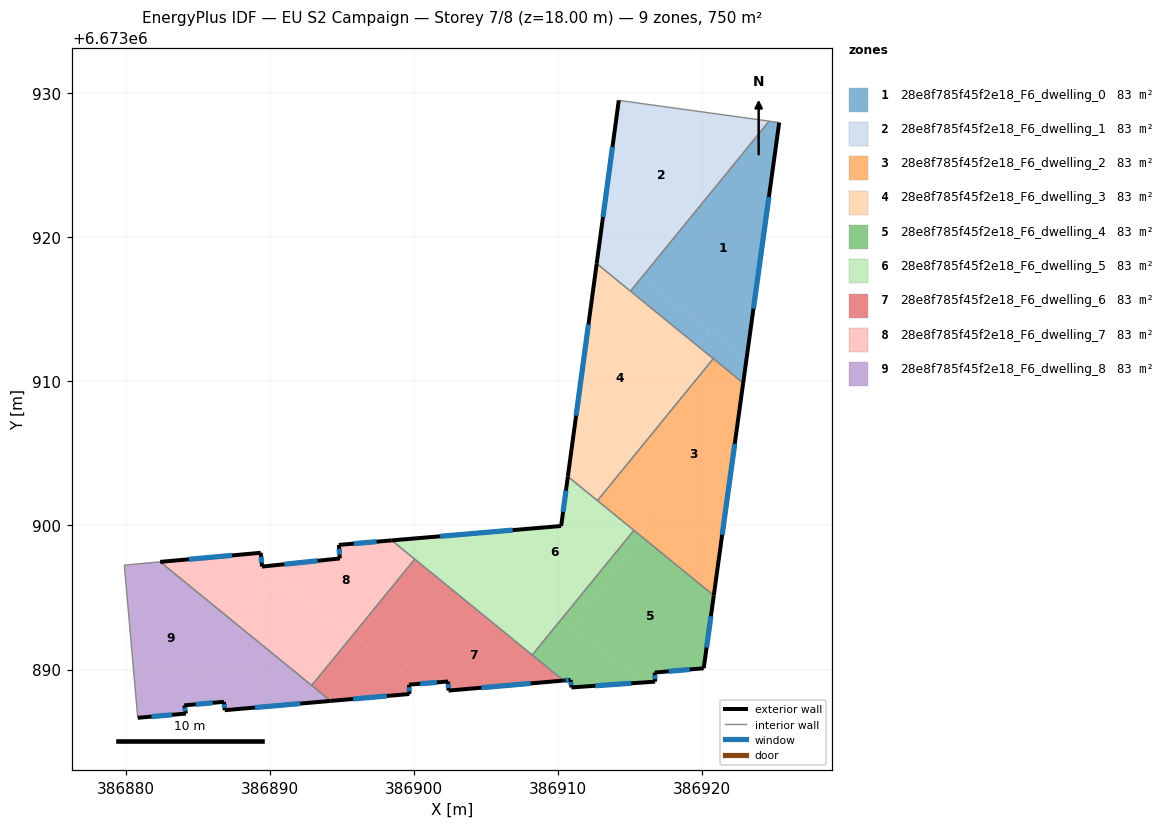
=== STOREY PLAN SPEC (per zone: floor XY polygon, exterior-wall plan segments, windows/doors) ===
zone 1: 28e8f785f45f2e18_F6_dwelling_0  (83.3 m²)
  floor: (386925.37, 6673927.97) (386923.11, 6673911.66) (386915.78, 6673917.17) (386924.67, 6673928.07)
  floor: (386920.59, 6673913.55) (386919.75, 6673912.43) (386915.05, 6673916.27) (386915.78, 6673917.17)
  floor: (386923.11, 6673911.66) (386922.87, 6673909.89) (386919.75, 6673912.43) (386920.59, 6673913.55)
  exterior wall: (386922.87, 6673909.89) – (386925.37, 6673927.97)  [18.3 m]
    window: (386923.58, 6673915.06) – (386924.65, 6673922.81)  [10.1 m²]
  interior walls: 4
zone 2: 28e8f785f45f2e18_F6_dwelling_1  (83.3 m²)
  floor: (386923.96, 6673928.17) (386915.73, 6673917.20) (386912.86, 6673919.36) (386914.23, 6673929.51)
  floor: (386924.67, 6673928.07) (386915.78, 6673917.17) (386915.73, 6673917.20) (386923.96, 6673928.17)
  floor: (386915.78, 6673917.17) (386915.05, 6673916.27) (386912.70, 6673918.18) (386912.86, 6673919.36)
  exterior wall: (386914.23, 6673929.51) – (386912.70, 6673918.18)  [11.4 m]
    window: (386913.79, 6673926.27) – (386913.14, 6673921.42)  [6.3 m²]
  interior walls: 3
zone 3: 28e8f785f45f2e18_F6_dwelling_2  (83.3 m²)
  floor: (386922.87, 6673909.89) (386921.28, 6673898.39) (386914.30, 6673903.63) (386920.79, 6673911.58)
  floor: (386921.28, 6673898.39) (386920.83, 6673895.14) (386915.79, 6673899.25) (386917.35, 6673901.34)
  floor: (386917.35, 6673901.34) (386915.79, 6673899.25) (386912.75, 6673901.73) (386914.30, 6673903.63)
  exterior wall: (386920.83, 6673895.14) – (386922.87, 6673909.89)  [14.9 m]
    window: (386921.41, 6673899.35) – (386922.28, 6673905.67)  [8.2 m²]
  interior walls: 4
zone 4: 28e8f785f45f2e18_F6_dwelling_3  (83.3 m²)
  floor: (386920.79, 6673911.58) (386914.30, 6673903.63) (386913.56, 6673904.18) (386919.75, 6673912.43)
  floor: (386919.75, 6673912.43) (386913.56, 6673904.18) (386914.30, 6673903.63) (386912.75, 6673901.73) (386910.70, 6673903.40) (386912.70, 6673918.18)
  exterior wall: (386912.70, 6673918.18) – (386910.70, 6673903.40)  [14.9 m]
    window: (386912.13, 6673913.96) – (386911.27, 6673907.62)  [8.2 m²]
  interior walls: 4
zone 5: 28e8f785f45f2e18_F6_dwelling_4  (83.3 m²)
  floor: (386920.83, 6673895.14) (386920.13, 6673890.09) (386916.73, 6673889.79) (386916.76, 6673889.16) (386915.99, 6673889.11) (386910.99, 6673892.86) (386915.79, 6673899.25)
  floor: (386915.99, 6673889.11) (386910.94, 6673888.76) (386910.89, 6673889.28) (386910.40, 6673889.24) (386908.22, 6673891.01) (386910.21, 6673893.45)
  floor: (386915.79, 6673899.25) (386910.99, 6673892.86) (386910.21, 6673893.45) (386915.28, 6673899.66)
  exterior wall: (386920.13, 6673890.09) – (386920.83, 6673895.14)  [5.1 m]
    window: (386920.33, 6673891.53) – (386920.63, 6673893.70)  [2.8 m²]
  exterior wall: (386916.73, 6673889.79) – (386920.13, 6673890.09)  [3.4 m]
    window: (386917.70, 6673889.88) – (386919.16, 6673890.00)  [1.9 m²]
  exterior wall: (386916.76, 6673889.16) – (386916.73, 6673889.79)  [0.6 m]
    window: (386916.75, 6673889.34) – (386916.74, 6673889.61)  [0.3 m²]
  exterior wall: (386910.94, 6673888.76) – (386916.76, 6673889.16)  [5.8 m]
    window: (386912.60, 6673888.87) – (386915.10, 6673889.05)  [3.2 m²]
  exterior wall: (386910.89, 6673889.28) – (386910.94, 6673888.76)  [0.5 m]
    window: (386910.90, 6673889.13) – (386910.93, 6673888.91)  [0.3 m²]
  exterior wall: (386910.40, 6673889.24) – (386910.89, 6673889.28)  [0.5 m]
    window: (386910.54, 6673889.25) – (386910.75, 6673889.27)  [0.3 m²]
  interior walls: 3
zone 6: 28e8f785f45f2e18_F6_dwelling_5  (83.3 m²)
  floor: (386915.28, 6673899.66) (386910.21, 6673893.45) (386902.42, 6673899.30) (386910.23, 6673899.96) (386910.70, 6673903.40)
  floor: (386910.21, 6673893.45) (386908.22, 6673891.01) (386898.47, 6673898.96) (386902.42, 6673899.30)
  exterior wall: (386910.70, 6673903.40) – (386910.23, 6673899.96)  [3.5 m]
    window: (386910.56, 6673902.42) – (386910.36, 6673900.95)  [1.9 m²]
  exterior wall: (386910.23, 6673899.96) – (386898.47, 6673898.96)  [11.8 m]
    window: (386906.87, 6673899.68) – (386901.83, 6673899.25)  [6.5 m²]
  interior walls: 5
zone 7: 28e8f785f45f2e18_F6_dwelling_6  (83.3 m²)
  floor: (386910.40, 6673889.24) (386902.42, 6673888.54) (386902.38, 6673889.17) (386900.20, 6673888.99) (386899.10, 6673889.82) (386903.12, 6673895.17)
  floor: (386900.20, 6673888.99) (386899.67, 6673888.95) (386899.70, 6673888.30) (386894.23, 6673887.82) (386892.92, 6673888.89) (386895.73, 6673892.35)
  floor: (386903.12, 6673895.17) (386899.10, 6673889.82) (386895.73, 6673892.35) (386900.07, 6673897.66)
  exterior wall: (386902.42, 6673888.54) – (386910.40, 6673889.24)  [8.0 m]
    window: (386904.70, 6673888.74) – (386908.12, 6673889.04)  [4.4 m²]
  exterior wall: (386902.38, 6673889.17) – (386902.42, 6673888.54)  [0.6 m]
    window: (386902.39, 6673888.99) – (386902.41, 6673888.72)  [0.3 m²]
  exterior wall: (386899.67, 6673888.95) – (386902.38, 6673889.17)  [2.7 m]
    window: (386900.45, 6673889.01) – (386901.61, 6673889.11)  [1.5 m²]
  exterior wall: (386899.70, 6673888.30) – (386899.67, 6673888.95)  [0.7 m]
    window: (386899.69, 6673888.49) – (386899.68, 6673888.77)  [0.4 m²]
  exterior wall: (386894.23, 6673887.82) – (386899.70, 6673888.30)  [5.5 m]
    window: (386895.79, 6673887.96) – (386898.14, 6673888.16)  [3.0 m²]
  interior walls: 4
zone 8: 28e8f785f45f2e18_F6_dwelling_7  (83.3 m²)
  floor: (386900.07, 6673897.66) (386895.73, 6673892.35) (386888.21, 6673898.00) (386889.38, 6673898.10) (386889.47, 6673897.15) (386894.87, 6673897.71) (386894.80, 6673898.65) (386898.47, 6673898.96)
  floor: (386895.73, 6673892.35) (386892.92, 6673888.89) (386887.97, 6673892.93) (386890.49, 6673896.28)
  floor: (386890.49, 6673896.28) (386887.97, 6673892.93) (386882.40, 6673897.47) (386888.21, 6673898.00)
  exterior wall: (386889.47, 6673897.15) – (386889.38, 6673898.10)  [1.0 m]
    window: (386889.44, 6673897.42) – (386889.40, 6673897.83)  [0.5 m²]
  exterior wall: (386894.87, 6673897.71) – (386889.47, 6673897.15)  [5.4 m]
    window: (386893.33, 6673897.55) – (386891.01, 6673897.31)  [3.0 m²]
  exterior wall: (386894.80, 6673898.65) – (386894.87, 6673897.71)  [0.9 m]
    window: (386894.82, 6673898.38) – (386894.85, 6673897.98)  [0.5 m²]
  exterior wall: (386898.47, 6673898.96) – (386894.80, 6673898.65)  [3.7 m]
    window: (386897.42, 6673898.88) – (386895.85, 6673898.74)  [2.0 m²]
  exterior wall: (386889.38, 6673898.10) – (386882.40, 6673897.47)  [7.0 m]
    window: (386887.38, 6673897.92) – (386884.39, 6673897.65)  [3.9 m²]
  interior walls: 3
zone 9: 28e8f785f45f2e18_F6_dwelling_8  (83.3 m²)
  floor: (386894.23, 6673887.82) (386886.88, 6673887.18) (386886.82, 6673887.76) (386884.07, 6673887.52) (386884.18, 6673886.94) (386883.42, 6673886.88) (386887.97, 6673892.93)
  floor: (386887.97, 6673892.93) (386883.42, 6673886.88) (386880.84, 6673886.65) (386879.91, 6673897.25) (386882.40, 6673897.47)
  exterior wall: (386884.18, 6673886.94) – (386884.07, 6673887.52)  [0.6 m]
    window: (386884.15, 6673887.11) – (386884.10, 6673887.35)  [0.3 m²]
  exterior wall: (386880.84, 6673886.65) – (386884.18, 6673886.94)  [3.4 m]
    window: (386881.79, 6673886.73) – (386883.23, 6673886.86)  [1.8 m²]
  exterior wall: (386886.88, 6673887.18) – (386894.23, 6673887.82)  [7.4 m]
    window: (386888.98, 6673887.36) – (386892.13, 6673887.64)  [4.1 m²]
  exterior wall: (386886.82, 6673887.76) – (386886.88, 6673887.18)  [0.6 m]
    window: (386886.84, 6673887.59) – (386886.86, 6673887.34)  [0.3 m²]
  exterior wall: (386884.07, 6673887.52) – (386886.82, 6673887.76)  [2.8 m]
    window: (386884.86, 6673887.59) – (386886.03, 6673887.69)  [1.5 m²]
  interior walls: 4

=== DERIVED (storey summary) ===
Building: EU S2 Campaign
Storey: 7 of 8  (floor level z = 18.00 m)
Storey gross floor area: 749.5 m²
Zones on this storey: 9
  - 28e8f785f45f2e18_F6_dwelling_0: floor 83.3 m²; exterior wall 18.3 m (54.8 m²); 1 window(s) 10.1 m²; WWR 18.4%
  - 28e8f785f45f2e18_F6_dwelling_1: floor 83.3 m²; exterior wall 11.4 m (34.3 m²); 1 window(s) 6.3 m²; WWR 18.4%
  - 28e8f785f45f2e18_F6_dwelling_2: floor 83.3 m²; exterior wall 14.9 m (44.7 m²); 1 window(s) 8.2 m²; WWR 18.4%
  - 28e8f785f45f2e18_F6_dwelling_3: floor 83.3 m²; exterior wall 14.9 m (44.7 m²); 1 window(s) 8.2 m²; WWR 18.4%
  - 28e8f785f45f2e18_F6_dwelling_4: floor 83.3 m²; exterior wall 16.0 m (48.0 m²); 6 window(s) 8.8 m²; WWR 18.4%
  - 28e8f785f45f2e18_F6_dwelling_5: floor 83.3 m²; exterior wall 15.3 m (45.8 m²); 2 window(s) 8.4 m²; WWR 18.4%
  - 28e8f785f45f2e18_F6_dwelling_6: floor 83.3 m²; exterior wall 17.5 m (52.5 m²); 5 window(s) 9.6 m²; WWR 18.4%
  - 28e8f785f45f2e18_F6_dwelling_7: floor 83.3 m²; exterior wall 18.0 m (54.1 m²); 5 window(s) 9.9 m²; WWR 18.4%
  - 28e8f785f45f2e18_F6_dwelling_8: floor 83.3 m²; exterior wall 14.7 m (44.0 m²); 5 window(s) 8.1 m²; WWR 18.4%
Zone adjacency (shared interzone walls):
  - 28e8f785f45f2e18_F6_dwelling_0 ↔ 28e8f785f45f2e18_F6_dwelling_1
  - 28e8f785f45f2e18_F6_dwelling_0 ↔ 28e8f785f45f2e18_F6_dwelling_2
  - 28e8f785f45f2e18_F6_dwelling_0 ↔ 28e8f785f45f2e18_F6_dwelling_3
  - 28e8f785f45f2e18_F6_dwelling_1 ↔ 28e8f785f45f2e18_F6_dwelling_3
  - 28e8f785f45f2e18_F6_dwelling_2 ↔ 28e8f785f45f2e18_F6_dwelling_3
  - 28e8f785f45f2e18_F6_dwelling_2 ↔ 28e8f785f45f2e18_F6_dwelling_4
  - 28e8f785f45f2e18_F6_dwelling_2 ↔ 28e8f785f45f2e18_F6_dwelling_5
  - 28e8f785f45f2e18_F6_dwelling_3 ↔ 28e8f785f45f2e18_F6_dwelling_5
  - 28e8f785f45f2e18_F6_dwelling_4 ↔ 28e8f785f45f2e18_F6_dwelling_5
  - 28e8f785f45f2e18_F6_dwelling_4 ↔ 28e8f785f45f2e18_F6_dwelling_6
  - 28e8f785f45f2e18_F6_dwelling_5 ↔ 28e8f785f45f2e18_F6_dwelling_6
  - 28e8f785f45f2e18_F6_dwelling_5 ↔ 28e8f785f45f2e18_F6_dwelling_7
  - 28e8f785f45f2e18_F6_dwelling_6 ↔ 28e8f785f45f2e18_F6_dwelling_7
  - 28e8f785f45f2e18_F6_dwelling_6 ↔ 28e8f785f45f2e18_F6_dwelling_8
  - 28e8f785f45f2e18_F6_dwelling_7 ↔ 28e8f785f45f2e18_F6_dwelling_8